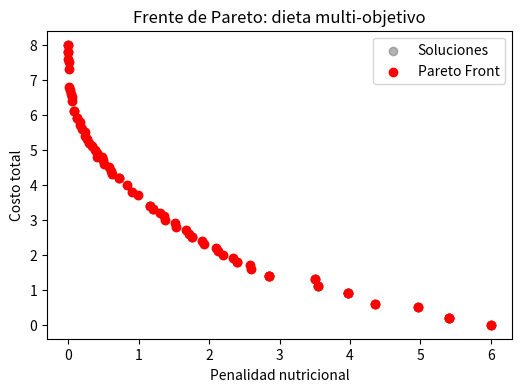

Python code for this plot:
# ================================================
# Algoritmo genético multi-objetivo para diseño de dietas con costos
# Inspirado en NSGA-II (Non-dominated Sorting Genetic Algorithm II)
# ================================================

import numpy as np
import pandas as pd
import random
import matplotlib.pyplot as plt

# -------------------- Datos de ejemplo --------------------
# Defino una lista de alimentos con sus costos y valores nutricionales por porción
foods = pd.DataFrame([
    {"food":"Arroz",       "cost":0.5, "kcal":200, "protein":4, "fat":1, "carbs":44, "calcium":10, "iron":1},
    {"food":"Frijoles",    "cost":0.7, "kcal":150, "protein":9, "fat":1, "carbs":27, "calcium":50, "iron":3},
    {"food":"Pollo",       "cost":1.5, "kcal":250, "protein":27,"fat":14,"carbs":0,  "calcium":15, "iron":1},
    {"food":"Leche",       "cost":0.8, "kcal":120, "protein":8, "fat":5, "carbs":11, "calcium":300,"iron":0},
    {"food":"Pan",         "cost":0.3, "kcal":80,  "protein":3, "fat":1, "carbs":15, "calcium":20, "iron":1},
    {"food":"Huevo",       "cost":0.2, "kcal":70,  "protein":6, "fat":5, "carbs":1,  "calcium":25, "iron":1},
    {"food":"Manzana",     "cost":0.4, "kcal":95,  "protein":0, "fat":0, "carbs":25, "calcium":10, "iron":0},
    {"food":"Espinaca",    "cost":0.6, "kcal":40,  "protein":5, "fat":0, "carbs":7,  "calcium":150,"iron":4},
    {"food":"Pescado",     "cost":2.0, "kcal":220, "protein":22,"fat":12,"carbs":0,  "calcium":30, "iron":1},
    {"food":"Carne",       "cost":1.8, "kcal":300, "protein":26,"fat":20,"carbs":0,  "calcium":20, "iron":2}
])

# Requerimientos mínimos diarios para la dieta (objetivo: cumplir con estos o más)
requirements = {"kcal":2000, "protein":50, "fat":70, "carbs":310, "calcium":1000, "iron":18}



# -------------------- Funciones de evaluación --------------------
def nutrition_totals(ind):
    # Suma total de nutrientes según el número de porciones en el individuo
    totals = {k:0 for k in requirements}
    for i,(idx,row) in enumerate(foods.iterrows()):
        for k in requirements:
            totals[k] += ind[i] * row[k]
    return totals

def nutrition_penalty(ind):
    # Penaliza la solución si no cumple con los requerimientos mínimos
    totals = nutrition_totals(ind)
    penalty = 0.0
    for k,req in requirements.items():
        deficit = max(0, req - totals[k])  # Si falta nutriente, penalizo
        penalty += (deficit/req)**2        # Penalización cuadrática
    return penalty



def cost_for_ind(ind):
    # Costo total de la dieta para un individuo dado
    return sum(ind[i]*foods.loc[i,"cost"] for i in range(len(foods)))

def evaluate(ind):
    # Devuelvo dos objetivos: penalización nutricional y costo total
    return nutrition_penalty(ind), cost_for_ind(ind)



# -------------------- Operadores del Algoritmo Genético --------------------
def init_population(pop_size, n_vars, max_portions=10):
    # Genero población inicial aleatoria: cada gen = porciones de un alimento
    return np.random.randint(0, max_portions+1, size=(pop_size,n_vars))

def crossover(p1,p2):
    # Cruce binario: mezcla genes de dos padres
    mask = np.random.rand(len(p1))<0.5
    c1 = np.where(mask,p1,p2)
    c2 = np.where(mask,p2,p1)
    return c1,c2

def mutate(ind,prob=0.1,max_portions=10):
    # Mutación: cambio aleatorio de porciones con cierta probabilidad
    for i in range(len(ind)):
        if random.random()<prob:
            ind[i] = np.clip(ind[i]+random.choice([-1,1]),0,max_portions)
    return ind



# -------------------- Funciones auxiliares NSGA-II --------------------
def dominates(a,b):
    # Verifica si 'a' domina a 'b' en todos los objetivos
    return np.all(a<=b) and np.any(a<b)

def fast_non_dominated_sort(objs):
    # Clasifica soluciones por frentes no dominados
    S=[[] for _ in range(len(objs))]
    n=[0]*len(objs)
    rank=[0]*len(objs)
    fronts=[[]]
    for p in range(len(objs)):
        for q in range(len(objs)):
            if dominates(objs[p],objs[q]):
                S[p].append(q)
            elif dominates(objs[q],objs[p]):
                n[p]+=1
        if n[p]==0:
            rank[p]=0
            fronts[0].append(p)
    i=0
    while fronts[i]:
        Q=[]
        for p in fronts[i]:
            for q in S[p]:
                n[q]-=1
                if n[q]==0:
                    rank[q]=i+1
                    Q.append(q)
        i+=1
        fronts.append(Q)
    return fronts[:-1],rank

def crowding_distance(front,objs):
    # Calcula distancia de crowding para mantener diversidad en el frente
    l=len(front)
    if l==0: return []
    m=objs.shape[1]
    distance=np.zeros(l)
    for i in range(m):
        order=np.argsort(objs[front,i])
        distance[order[0]]=distance[order[-1]]=np.inf
        fmin=objs[front[order[0]],i]
        fmax=objs[front[order[-1]],i]
        if fmax>fmin:
            for j in range(1,l-1):
                distance[order[j]]+=(objs[front[order[j+1]],i]-objs[front[order[j-1]],i])/(fmax-fmin)
    return distance



# -------------------- Algoritmo principal NSGA-II --------------------
def nsga2(pop_size=60, gens=50, max_portions=10, verbose=True):
    n_vars=len(foods)
    pop=init_population(pop_size,n_vars,max_portions)
    objs=np.array([evaluate(ind) for ind in pop])

    for gen in range(gens):
        # --- Generación de descendencia ---
        offspring=[]
        while len(offspring)<pop_size:
            i1,i2=random.sample(range(pop_size),2)
            p1,p2=pop[i1],pop[i2]
            c1,c2=crossover(p1,p2)
            offspring.append(mutate(c1.copy(),0.1,max_portions))
            if len(offspring)<pop_size:
                offspring.append(mutate(c2.copy(),0.1,max_portions))
        offspring=np.array(offspring)
        offspring_objs=np.array([evaluate(ind) for ind in offspring])

        # --- Selección basada en frentes y crowding ---
        combined=np.vstack([pop,offspring])
        combined_objs=np.vstack([objs,offspring_objs])
        fronts,rank=fast_non_dominated_sort(combined_objs)

        new_pop=[]
        new_objs=[]
        for front in fronts:
            if len(new_pop)+len(front)<=pop_size:
                new_pop.extend(combined[front])
                new_objs.extend(combined_objs[front])
            else:
                dist=crowding_distance(front,combined_objs)
                order=np.argsort(-dist)  # Selecciono los más diversos
                needed=pop_size-len(new_pop)
                chosen=[front[i] for i in order[:needed]]
                new_pop.extend(combined[chosen])
                new_objs.extend(combined_objs[chosen])
                break
        pop=np.array(new_pop)
        objs=np.array(new_objs)

        # Debug: imprimo cada 10 generaciones
        if verbose and gen%10==0:
            best_pen=np.min(objs[:,0])
            best_cost=np.min(objs[:,1])
            print(f"Gen {gen}: best penalty={best_pen:.4f}, best cost={best_cost:.2f}")

    # Devuelvo población final, objetivos y frente de Pareto
    fronts,rank=fast_non_dominated_sort(objs)
    pareto_front=fronts[0]
    return pop,objs,pareto_front

# -------------------- Ejecución de prueba --------------------
pop,objs,pareto_front=nsga2(pop_size=80,gens=50)

# Visualizo el frente de Pareto (penalidad vs costo)
plt.figure(figsize=(6,4))
plt.scatter(objs[:,0],objs[:,1],c='gray',alpha=0.6,label="Soluciones")
plt.scatter(objs[pareto_front,0],objs[pareto_front,1],c='red',label="Pareto Front")
plt.xlabel("Penalidad nutricional")
plt.ylabel("Costo total")
plt.legend()
plt.title("Frente de Pareto: dieta multi-objetivo")
plt.show()

# Imprimo algunas soluciones del frente de Pareto
for idx in pareto_front[:5]:
    print(f"--- Solución {idx} ---")
    print("Porciones:",pop[idx])
    print("Penalidad:",objs[idx,0],"Costo:",objs[idx,1])
    print("Totales:",nutrition_totals(pop[idx]))
